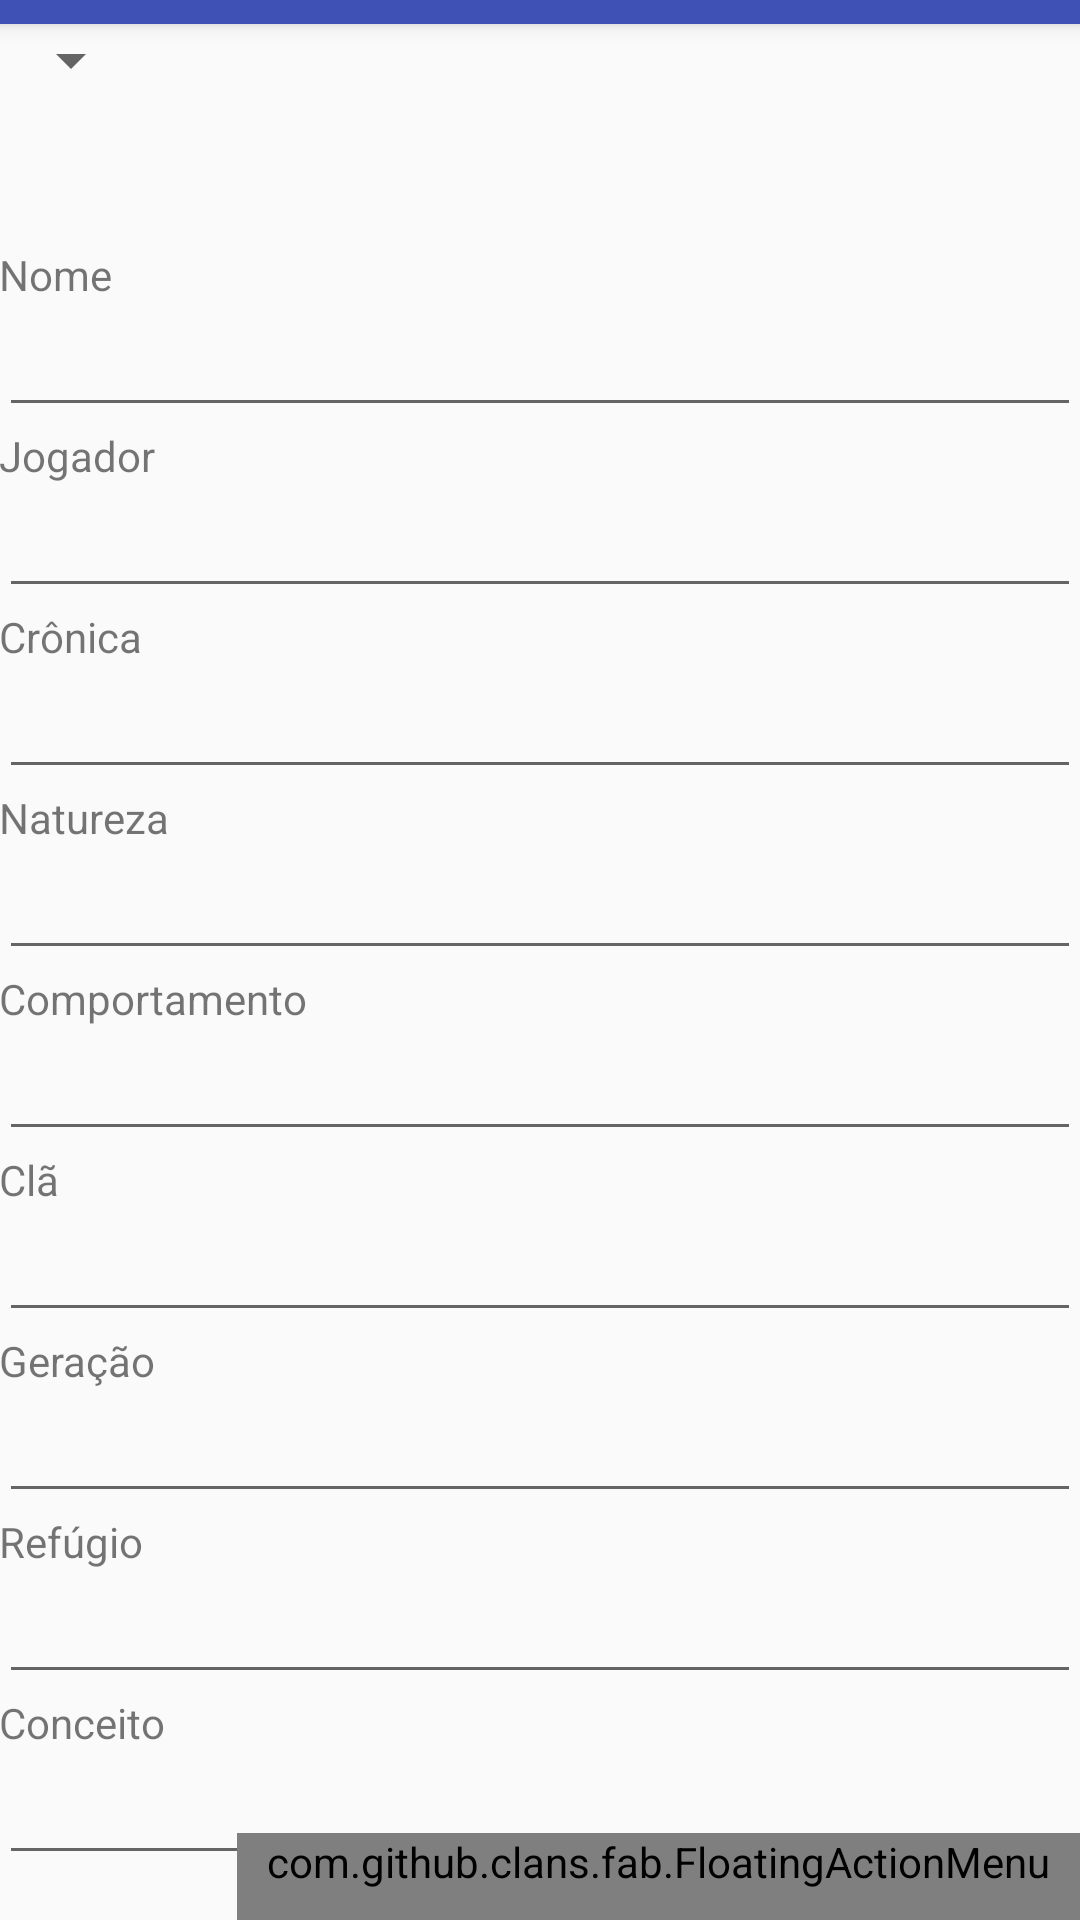

Write the Android layout XML for this screen, with the resource values it uses.
<!-- AndroidManifest.xml: application theme AppTheme -->
<!-- res/layout/activity_perfil.xml -->
<?xml version="1.0" encoding="utf-8"?>
<android.support.design.widget.CoordinatorLayout xmlns:android="http://schemas.android.com/apk/res/android"
    xmlns:app="http://schemas.android.com/apk/res-auto"
    xmlns:tools="http://schemas.android.com/tools"
    android:layout_width="match_parent"
    android:layout_height="match_parent"
    android:fitsSystemWindows="true"
    tools:context="br.com.prymos.rpgprofile.PerfilActivity">

    <android.support.design.widget.AppBarLayout
        android:layout_width="match_parent"
        android:layout_height="wrap_content"
        android:theme="@style/AppTheme.AppBarOverlay">

        <android.support.v7.widget.Toolbar
            android:id="@+id/toolbar"
            android:layout_width="match_parent"
            android:layout_height="8dp"
            app:popupTheme="@style/AppTheme.PopupOverlay" />

    </android.support.design.widget.AppBarLayout>

    <include layout="@layout/content_perfil" />

    <com.github.clans.fab.FloatingActionMenu
        android:id="@+id/fab"
        android:layout_width="wrap_content"
        android:layout_height="wrap_content"
        android:layout_gravity="bottom|right"
        android:paddingRight="10dp"
        android:paddingBottom="10dp"
        android:paddingLeft="10dp"
        app:menu_icon="@drawable/ic_plus"
        app:menu_labels_ellipsize="end"
        app:menu_labels_singleLine="true">

        <com.github.clans.fab.FloatingActionButton
            android:id="@+id/fab1"
            android:layout_width="wrap_content"
            android:layout_height="wrap_content"
            android:src="@drawable/content_save"
            app:fab_size="mini"
            app:fab_label="Salvar"/>

        <com.github.clans.fab.FloatingActionButton
            android:id="@+id/fab2"
            android:layout_width="wrap_content"
            android:layout_height="wrap_content"
            android:src="@drawable/delete"
            app:fab_size="mini"
            app:fab_label="Deletar"/>

    </com.github.clans.fab.FloatingActionMenu>


</android.support.design.widget.CoordinatorLayout>
<!-- res/layout/content_perfil.xml (included above) -->
<?xml version="1.0" encoding="utf-8"?>
<LinearLayout xmlns:android="http://schemas.android.com/apk/res/android"
    xmlns:app="http://schemas.android.com/apk/res-auto"
    xmlns:tools="http://schemas.android.com/tools"
    android:layout_width="match_parent"
    android:layout_height="match_parent"
    android:paddingBottom="@dimen/activity_vertical_margin"
    android:paddingLeft="@dimen/activity_horizontal_margin"
    android:paddingRight="@dimen/activity_horizontal_margin"
    android:paddingTop="@dimen/activity_vertical_margin"
    app:layout_behavior="@string/appbar_scrolling_view_behavior"
    tools:context="br.com.prymos.rpgprofile.PerfilActivity"
    tools:showIn="@layout/activity_perfil"
    android:orientation="vertical">

    <ScrollView
        android:layout_width="match_parent"
        android:layout_height="match_parent">

        <LinearLayout
            android:layout_width="match_parent"
            android:layout_height="match_parent"
            android:orientation="vertical">


            <Spinner
                android:layout_width="wrap_content"
                android:layout_height="wrap_content"
                android:id="@+id/spImage"
                android:layout_gravity="left"
                android:spinnerMode="dialog"/>

            <ImageView
                android:layout_width="50dp"
                android:layout_height="50dp"
                android:id="@+id/imageView" />

            <TextView
                android:layout_width="wrap_content"
                android:layout_height="wrap_content"
                android:text="@string/lbl_per_nome" />

            <EditText
                android:layout_width="match_parent"
                android:layout_height="wrap_content"
                android:id="@+id/edNome"
                />

            <TextView
                android:layout_width="wrap_content"
                android:layout_height="wrap_content"
                android:text="@string/lbl_per_jogador" />

            <EditText
                android:layout_width="match_parent"
                android:layout_height="wrap_content"
                android:id="@+id/edJogador" />

            <TextView
                android:layout_width="wrap_content"
                android:layout_height="wrap_content"
                android:text="@string/lbl_per_cronica" />

            <EditText
                android:layout_width="match_parent"
                android:layout_height="wrap_content"
                android:id="@+id/edCronica" />

            <TextView
                android:layout_width="wrap_content"
                android:layout_height="wrap_content"
                android:text="@string/lbl_per_natureza" />

            <EditText
                android:layout_width="match_parent"
                android:layout_height="wrap_content"
                android:id="@+id/edNatureza" />

            <TextView
                android:layout_width="wrap_content"
                android:layout_height="wrap_content"
                android:text="@string/lbl_per_comportamento" />

            <EditText
                android:layout_width="match_parent"
                android:layout_height="wrap_content"
                android:id="@+id/edComportamento" />

            <TextView
                android:layout_width="wrap_content"
                android:layout_height="wrap_content"
                android:text="@string/lbl_per_cla" />

            <EditText
                android:layout_width="match_parent"
                android:layout_height="wrap_content"
                android:id="@+id/edCla" />

            <TextView
                android:layout_width="wrap_content"
                android:layout_height="wrap_content"
                android:text="@string/lbl_per_geracao" />

            <EditText
                android:layout_width="match_parent"
                android:layout_height="wrap_content"
                android:id="@+id/edGeracao" />

            <TextView
                android:layout_width="wrap_content"
                android:layout_height="wrap_content"
                android:text="@string/lbl_per_refugio" />

            <EditText
                android:layout_width="match_parent"
                android:layout_height="wrap_content"
                android:id="@+id/edRefugio" />

            <TextView
                android:layout_width="wrap_content"
                android:layout_height="wrap_content"
                android:text="@string/lbl_per_conceito" />

            <EditText
                android:layout_width="match_parent"
                android:layout_height="wrap_content"
                android:id="@+id/edConceito" />

        </LinearLayout>

    </ScrollView>
</LinearLayout>
<!-- resources referenced by this layout -->
<resources>
  <string name="lbl_per_cla">Clã</string>
  <string name="lbl_per_comportamento">Comportamento</string>
  <string name="lbl_per_conceito">Conceito</string>
  <string name="lbl_per_cronica">Crônica</string>
  <string name="lbl_per_geracao">Geração</string>
  <string name="lbl_per_jogador">Jogador</string>
  <string name="lbl_per_natureza">Natureza</string>
  <string name="lbl_per_nome">Nome</string>
  <string name="lbl_per_refugio">Refúgio</string>
  <style name="AppTheme.AppBarOverlay" parent="ThemeOverlay.AppCompat.Dark.ActionBar" />
  <style name="AppTheme.PopupOverlay" parent="ThemeOverlay.AppCompat.Light" />
  <style name="AppTheme" parent="Theme.AppCompat.Light.DarkActionBar">
          
          <item name="colorPrimary">@color/colorPrimary</item>
          <item name="colorPrimaryDark">@color/colorPrimaryDark</item>
          <item name="colorAccent">@color/colorAccent</item>
      </style>
  <color name="colorPrimary">#3F51B5</color>
  <color name="colorPrimaryDark">#303F9F</color>
  <color name="colorAccent">#FF4081</color>
</resources>
